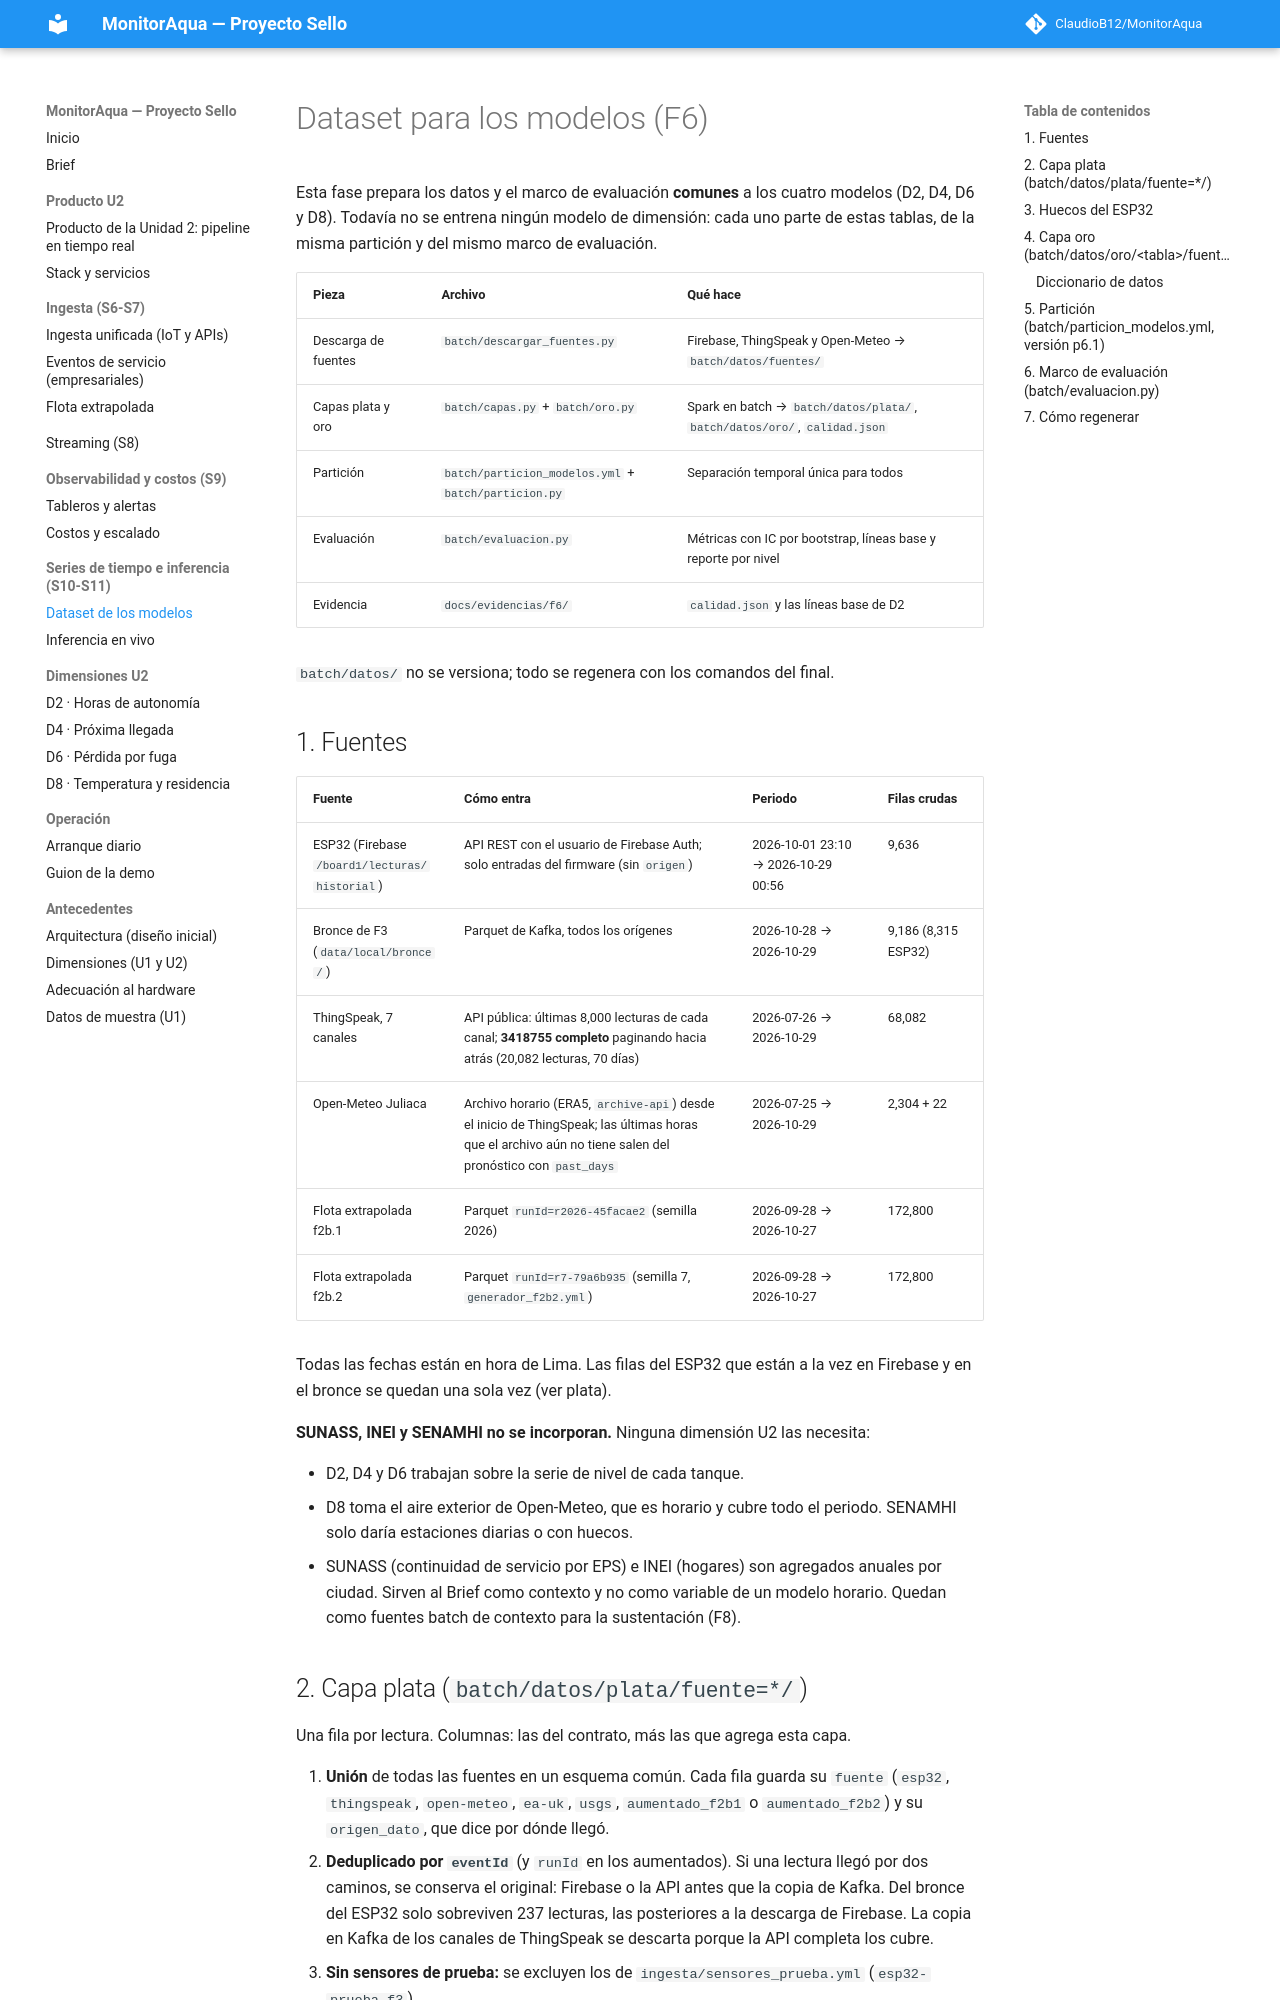

repository: ClaudioB12/MonitorAqua · page: dataset-modelos/index.html · generator: mkdocs

# Dataset para los modelos (F6)

Esta fase prepara los datos y el marco de evaluación **comunes** a los cuatro modelos (D2, D4, D6 y D8). Todavía no
se entrena ningún modelo de dimensión: cada uno parte de estas tablas, de la misma partición y del mismo marco de
evaluación.

| Pieza | Archivo | Qué hace |
|---|---|---|
| Descarga de fuentes | `batch/descargar_fuentes.py` | Firebase, ThingSpeak y Open-Meteo → `batch/datos/fuentes/` |
| Capas plata y oro | `batch/capas.py` + `batch/oro.py` | Spark en batch → `batch/datos/plata/`, `batch/datos/oro/`, `calidad.json` |
| Partición | `batch/particion_modelos.yml` + `batch/particion.py` | Separación temporal única para todos |
| Evaluación | `batch/evaluacion.py` | Métricas con IC por bootstrap, líneas base y reporte por nivel |
| Evidencia | `docs/evidencias/f6/` | `calidad.json` y las líneas base de D2 |

`batch/datos/` no se versiona; todo se regenera con los comandos del final.

## 1. Fuentes

| Fuente | Cómo entra | Periodo | Filas crudas |
|---|---|---|---|
| ESP32 (Firebase `/board1/lecturas/historial`) | API REST con el usuario de Firebase Auth; solo entradas del firmware (sin `origen`) | 2026-10-01 23:10 → 2026-10-29 00:56 | 9,636 |
| Bronce de F3 (`data/local/bronce/`) | Parquet de Kafka, todos los orígenes | 2026-10-28 → 2026-10-29 | 9,186 (8,315 ESP32) |
| ThingSpeak, 7 canales | API pública: últimas 8,000 lecturas de cada canal; **3418755 completo** paginando hacia atrás (20,082 lecturas, 70 días) | 2026-07-26 → 2026-10-29 | 68,082 |
| Open-Meteo Juliaca | Archivo horario (ERA5, `archive-api`) desde el inicio de ThingSpeak; las últimas horas que el archivo aún no tiene salen del pronóstico con `past_days` | 2026-07-25 → 2026-10-29 | 2,304 + 22 |
| Flota extrapolada f2b.1 | Parquet `runId=r2026-45facae2` (semilla 2026) | 2026-09-28 → 2026-10-27 | 172,800 |
| Flota extrapolada f2b.2 | Parquet `runId=r7-79a6b935` (semilla 7, `generador_f2b2.yml`) | 2026-09-28 → 2026-10-27 | 172,800 |

Todas las fechas están en hora de Lima. Las filas del ESP32 que están a la vez en Firebase y en el bronce se quedan
una sola vez (ver plata).

**SUNASS, INEI y SENAMHI no se incorporan.** Ninguna dimensión U2 las necesita:

- D2, D4 y D6 trabajan sobre la serie de nivel de cada tanque.
- D8 toma el aire exterior de Open-Meteo, que es horario y cubre todo el periodo. SENAMHI solo daría estaciones
  diarias o con huecos.
- SUNASS (continuidad de servicio por EPS) e INEI (hogares) son agregados anuales por ciudad. Sirven al Brief como
  contexto y no como variable de un modelo horario. Quedan como fuentes batch de contexto para la sustentación (F8).
